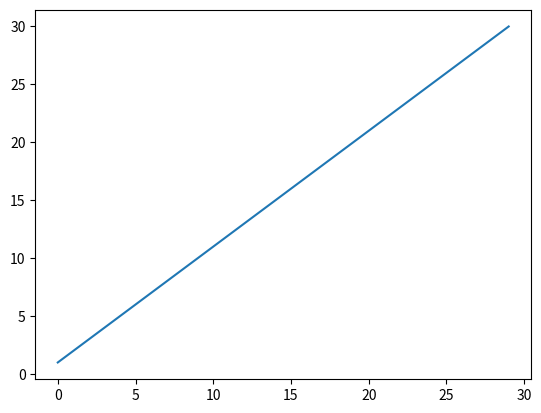

Python code for this plot:
import numpy as np
import time
import matplotlib.pyplot as plt

# macierz stanów
t1 = ['P','K', 'N']
#macierz wystapien
wyst=np.array([[2,4,1], [0,0,4], [4,1,2]])
#strategia przeciwnika
prob_op = np.array([0.5, 0.1, 0.4])
print(wyst)
print(wyst[0])
print(wyst[0]/sum(wyst[0]))
print(np.random.choice(t1, p=wyst[0]/sum(wyst[0])))

kasa =[]
stankasy=0

n = 30 
state = 'P'

for i in range(n):
    if state == 'P':
        pred = np.random.choice(t1, p=wyst[0]/sum(wyst[0]))
        print(pred)
        print(wyst[0]/sum(wyst[0]))
        stankasy = stankasy +1
        kasa.append(stankasy)
        #odpowiedz na predykcje
        #zobacz rzeczywista akcje przeciwnika
        op_akc = np.random.choice(t1, p=prob_op)
        #zobaczyć wynik gry - pred, op_akc
        #zmodyfikować macierz wystapien
        #przejść do stanu - jaki zagrał przeciwnik: op_akc
        print(op_akc)
    
    if state == 'K':        
        pred = np.random.choice(t1, p=wyst[1]/sum(wyst[1]))
        print(pred)
        op_akc = np.random.choice(t1, p=prob_op)
        print(op_akc)
        stankasy = stankasy +1
        kasa.append(stankasy)
  
    if state == 'N':
        pred = np.random.choice(t1, p=wyst[2]/sum(wyst[2]))
        op_akc = np.random.choice(t1, p=prob_op)
        print(op_akc)
        print(pred)
        stankasy = stankasy +1
        kasa.append(stankasy)
        
    state = op_akc        

    print("\n")
    time.sleep(0.1)

plt.plot(kasa)
plt.show()
print(len(kasa))